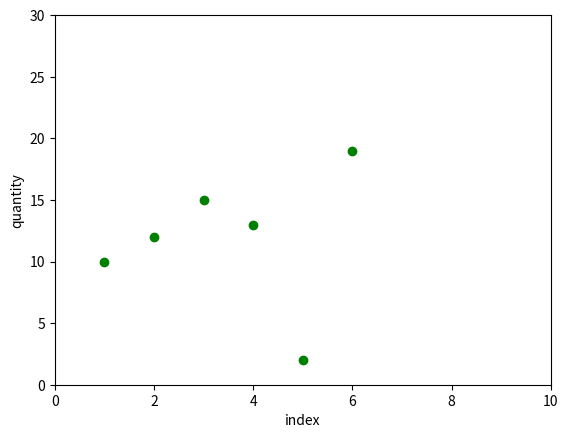

Write the Python code that produced this figure. (Note: this script raises an exception after producing the figure.)
# program for Linear Regression
import math
import matplotlib.pyplot as mp
# define the data lists and their lengths
xVals = [1, 2, 3, 4, 5, 6]
yVals = [10, 12, 15, 13, 2, 19]
m = len(xVals)
n = len(yVals)
# plotting data:
mp.plot(xVals, yVals, "go")
mp.xlabel("index")
mp.ylabel("quantity")
mp.axis([0, 10, 0, 30])
mp.show()

# define a function to perform linear regression
def LinReg() :
    global xVals, yVals
    global m, n
    sumx = 0; sumy = 0; sumxy = 0; sumxx = 0; sumyy = 0
    slope = 0; yInt = 0

    for index in range(n) :
        sumx += xVals[index]
        sumy += yVals[index]
        sumxy += xVals[index] * yVals[index]
        sumxx += pow(xVals[index], 2)
        sumyy += pow(yVals[index], 2)
    # Predict slope, y-intercept, and compute correlation coefficient:
    slope = (n * sumxy - sumx * sumy) / (n * sumxx - sumx * sumx)
    yInt = (sumy * sumxx - sumx * sumxy) / (n * sumxx - sumx * sumx)
    r = (n * sumxy - sumx * sumy) / math.sqrt((n * sumxx - pow(sumx, 2)) * (n * sumyy - pow(sumy, 2)))
    print ("the predicted slope is: %0.2f" % slope)
    print ("the predicted intercept is: %0.2f" % yInt)
    print ("")
    print ("linear model: y = %0.2fx + (%0.2f)" % (slope, yInt))
    print ("the correlation coefficient is: %0.2f" % r)
    if (r >= 0.80 and r <= 1.00) :
        print("analysis: strong positive correlation")
    if (r <= -0.80 and r >= -1.00) :
        print("analysis: strong negative correlation")
    if (abs(r) < 0.80) :
        print("analysis: weak correlation")
    print("**************************************************************")
    # perform interpolation and extrapolation here
    xInterp = 0
    yInterp = 0
    msg = "please provide an x-value for interpolation: "
    xInterp = float(input(msg))
    yInterp = slope * xInterp + yInt
    print("interpolation results: %0.2f" % yInterp)
    print("**************************************************************")
    xExtrap = 0
    yExtrap = 0
    msg = "please provide an x-value for extrapolation: "
    xExtrap = float(input(msg))
    yExtrap = slope * xExtrap + yInt
    print("interpolation results: %0.2f" % yExtrap)



# call the Linear Regression function
LinReg()
